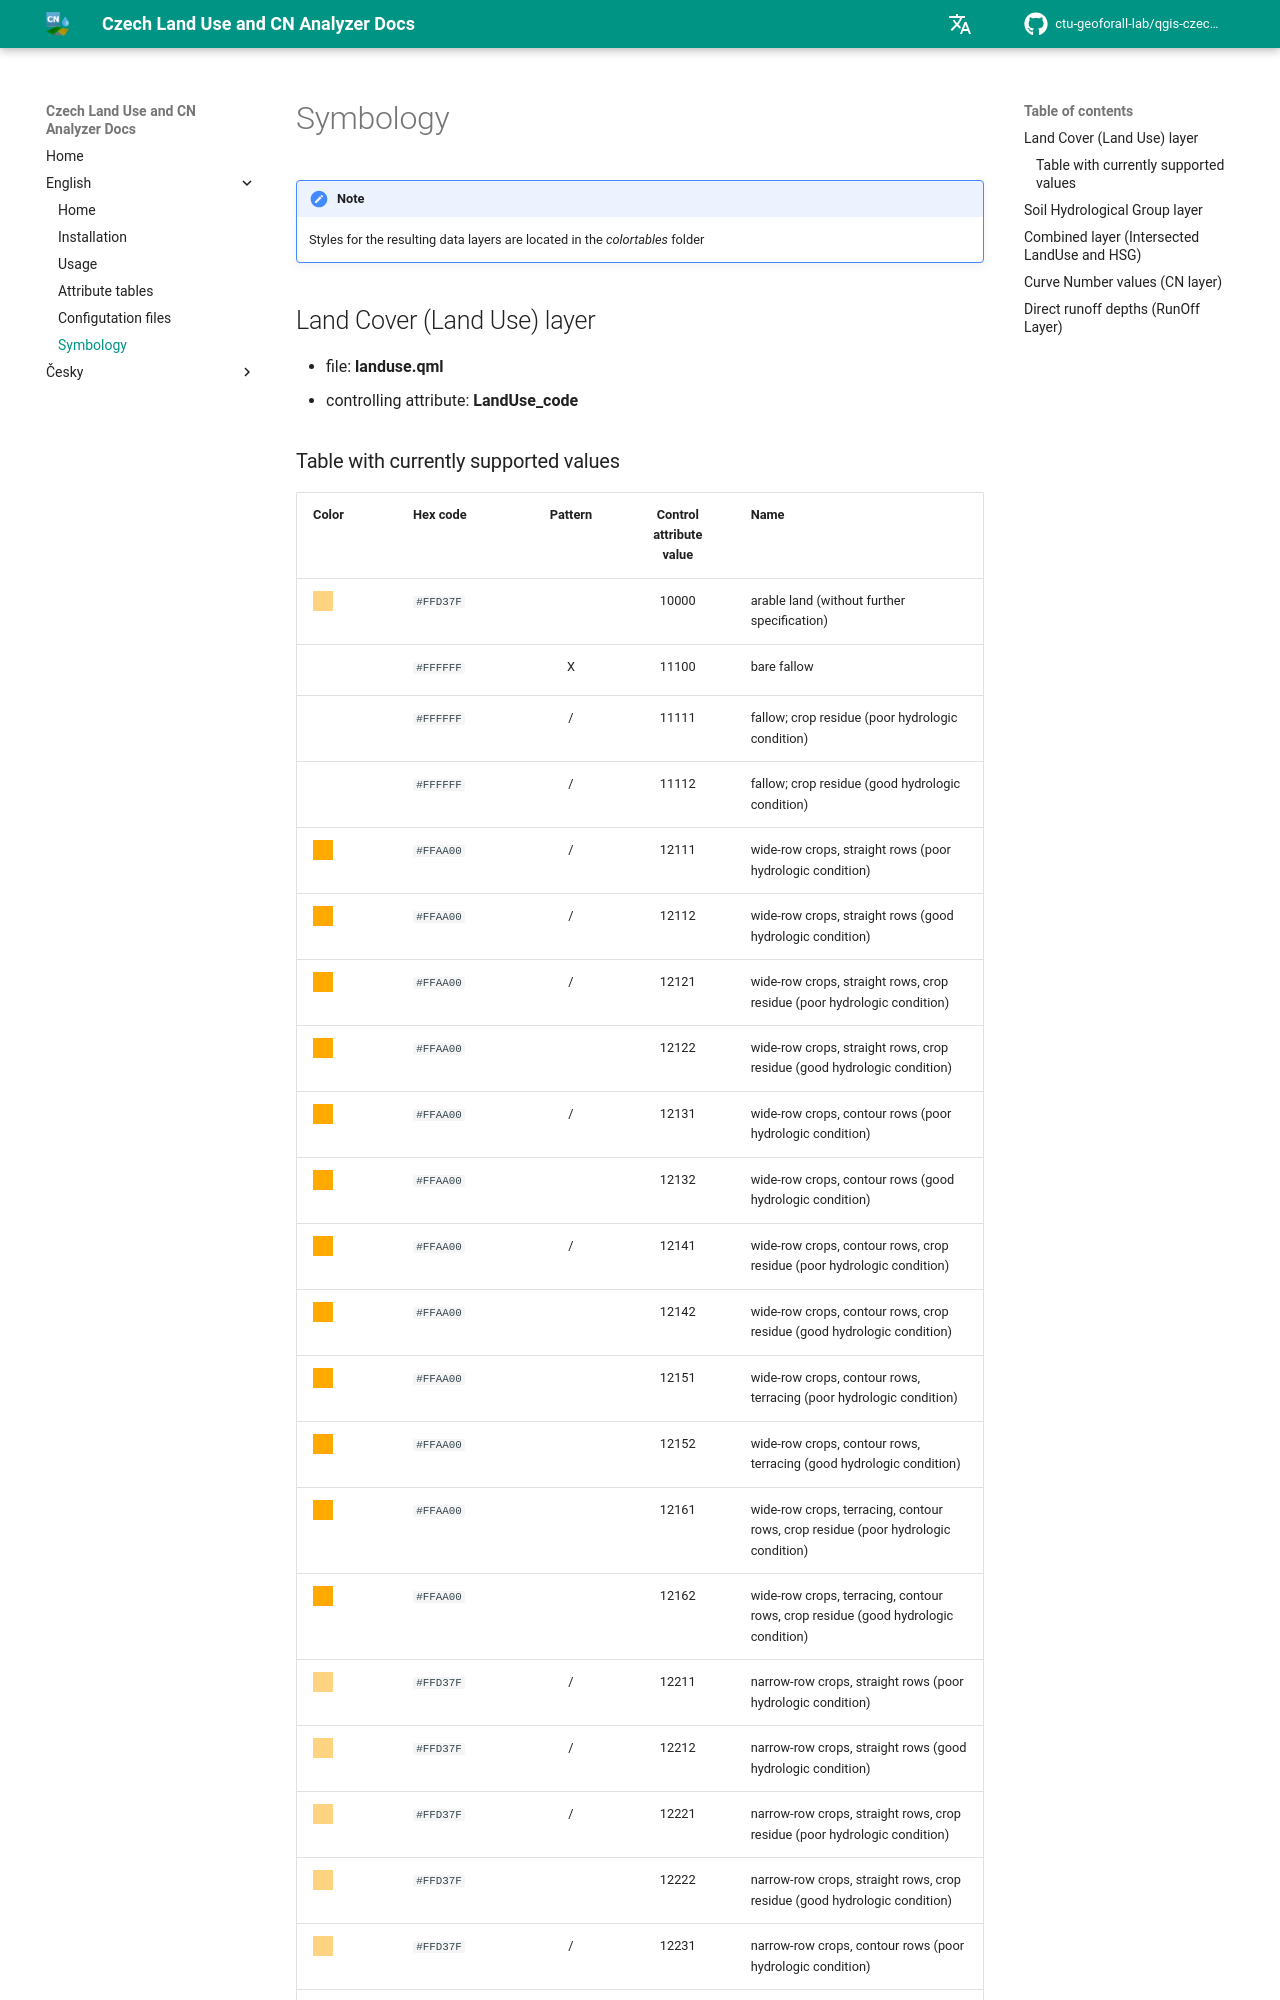

repository: ctu-geoforall-lab/qgis-czech-lu-cn-analyzer-plugin · page: english/05_Symbology/index.html · generator: mkdocs

# Symbology
!!! note "Note"
	Styles for the resulting data layers are located in the _colortables_ folder

## Land Cover (Land Use) layer
- file: __landuse.qml__
- controlling attribute: __LandUse_code__
